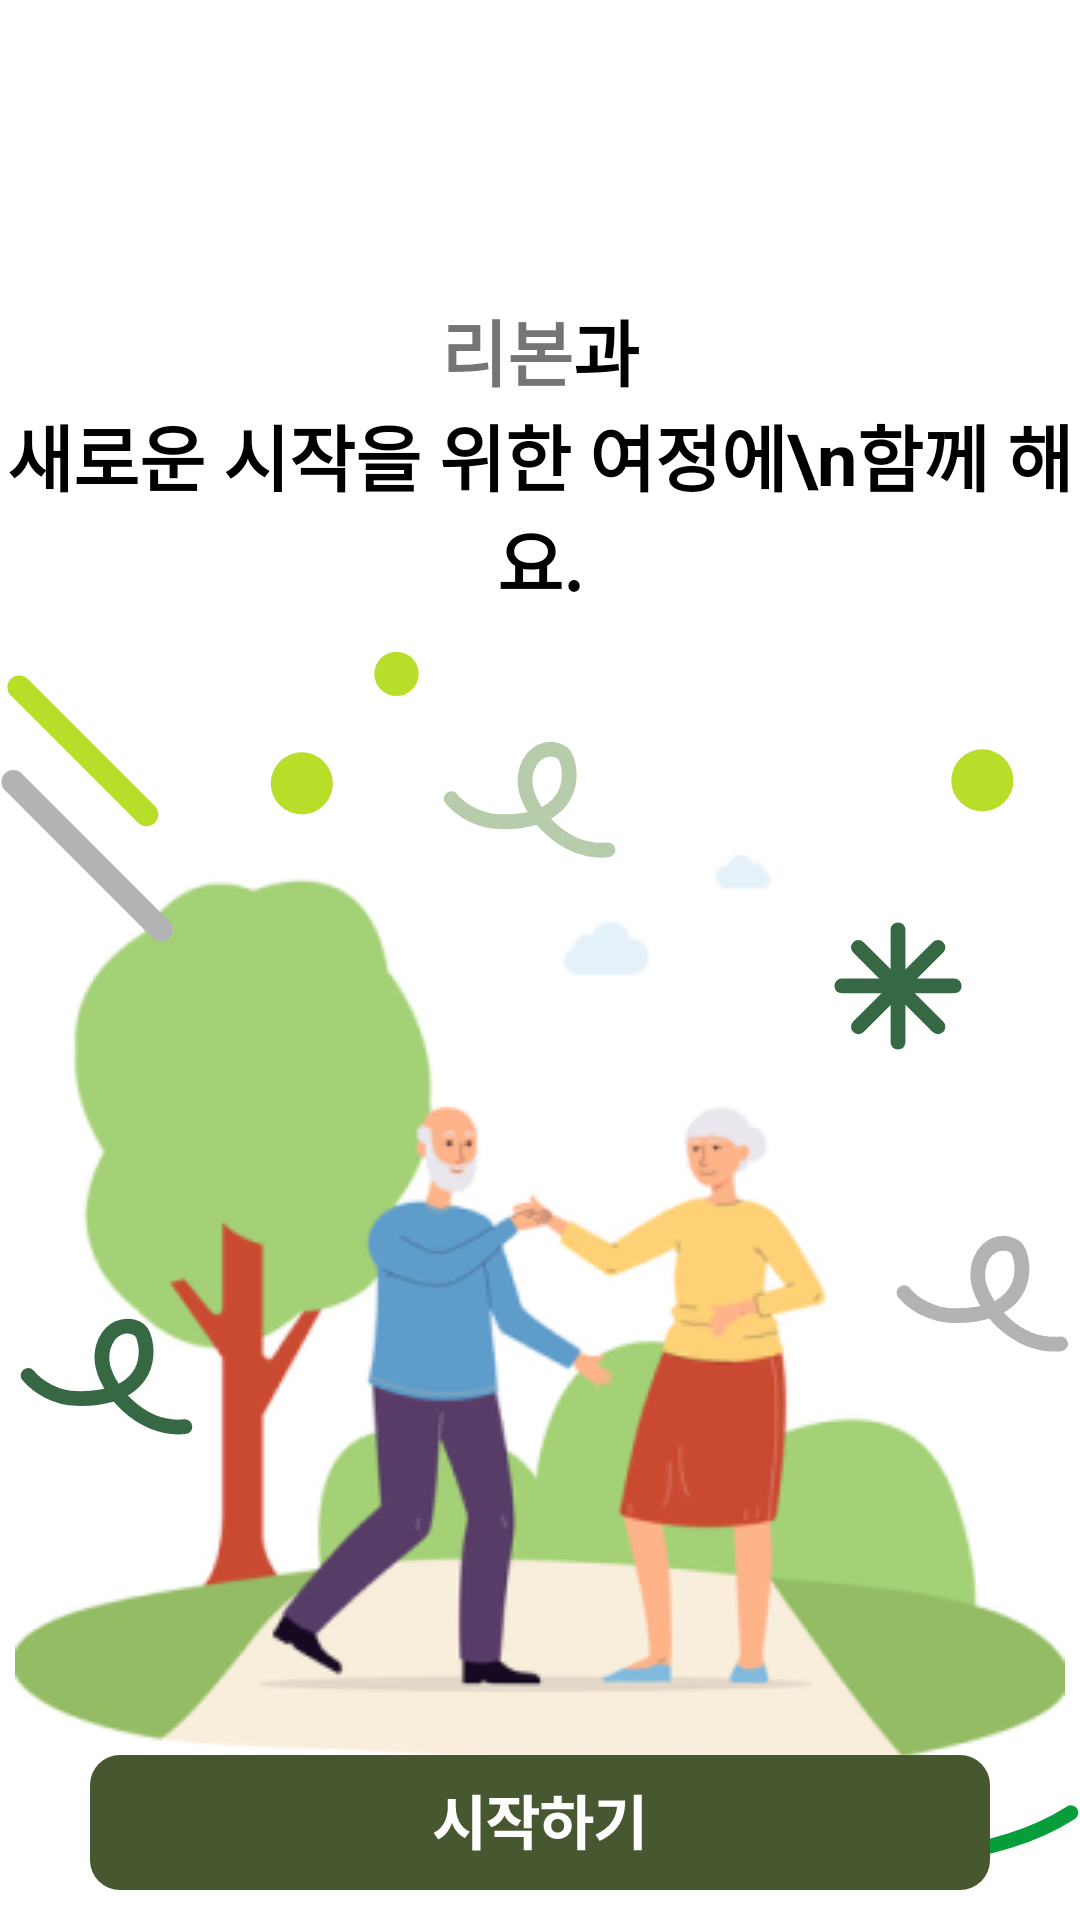

Here is an Android app screen rendered from its layout file. Give the layout XML and the strings, colors and styles it references.
<!-- AndroidManifest.xml: application theme Theme.Client -->
<!-- res/layout/fragment_on_boarding5th.xml -->
<?xml version="1.0" encoding="utf-8"?>
<androidx.constraintlayout.widget.ConstraintLayout xmlns:android="http://schemas.android.com/apk/res/android"
    xmlns:tools="http://schemas.android.com/tools"
    android:layout_width="match_parent"
    android:layout_height="match_parent"
    xmlns:app="http://schemas.android.com/apk/res-auto"
    tools:context=".onboarding.OnBoarding5thFragment"
    android:background="@color/white">

    <LinearLayout
        android:id="@+id/ll_tv_main"
        android:layout_width="wrap_content"
        android:layout_height="wrap_content"
        app:layout_constraintStart_toStartOf="parent"
        app:layout_constraintEnd_toEndOf="parent"
        app:layout_constraintTop_toTopOf="parent"
        android:layout_marginTop="99dp">

        <TextView
            android:id="@+id/tv_reborn"
            android:layout_width="wrap_content"
            android:layout_height="wrap_content"
            android:text="리본"
            android:textColor="@color/rb_deep_green"
            android:textSize="24sp"
            android:textStyle="bold"
            android:layout_marginTop="0dp"
            />
        <TextView
            android:id="@+id/tv_reborn_lasting"
            android:layout_width="wrap_content"
            android:layout_height="wrap_content"
            android:text="과"
            android:textColor="@color/black"
            android:textSize="24sp"
            android:textStyle="bold"
            android:textAlignment="center"
            android:layout_marginTop="0dp"
            />
    </LinearLayout>

    <TextView
        android:id="@+id/tv_ll_lasting"
        android:layout_width="wrap_content"
        android:layout_height="wrap_content"
        android:textAlignment="center"
        android:textSize="24sp"
        android:textColor="@color/black"
        android:textStyle="bold"
        android:text="새로운 시작을 위한 여정에\n함께 해요."
        app:layout_constraintStart_toStartOf="parent"
        app:layout_constraintEnd_toEndOf="parent"
        app:layout_constraintTop_toBottomOf="@id/ll_tv_main"
        />

    <ImageView
        android:layout_width="wrap_content"
        android:layout_height="wrap_content"
        android:src="@drawable/img_onboarding5"
        app:layout_constraintStart_toStartOf="parent"
        app:layout_constraintEnd_toEndOf="parent"
        app:layout_constraintTop_toBottomOf="@id/tv_ll_lasting"
        android:layout_marginTop="43dp"
        />
    <ImageView
        android:id="@+id/iv_confetti"
        android:layout_width="match_parent"
        android:layout_height="wrap_content"
        android:src="@drawable/img_onboarding5_confetti"
        app:layout_constraintStart_toStartOf="parent"
        app:layout_constraintEnd_toEndOf="parent"
        app:layout_constraintTop_toBottomOf="@id/tv_ll_lasting"
        android:layout_marginTop="10dp"

        />

    <androidx.viewpager.widget.ViewPager
        android:id="@+id/viewPager_main"
        android:layout_width="0dp"
        android:layout_height="0dp"
        app:layout_constraintStart_toStartOf="parent"
        app:layout_constraintEnd_toEndOf="parent"
        app:layout_constraintBottom_toTopOf="@id/iv_start_btn"
        android:layout_marginBottom="30dp"
        />
    <ImageView
        android:id="@+id/iv_start_btn"
        android:layout_width="wrap_content"
        android:layout_height="wrap_content"
        android:src="@drawable/ic_start_btn"
        app:layout_constraintStart_toStartOf="parent"
        app:layout_constraintEnd_toEndOf="parent"
        app:layout_constraintBottom_toBottomOf="parent"
        android:layout_marginBottom="10dp"
        />

</androidx.constraintlayout.widget.ConstraintLayout>
<!-- resources referenced by this layout -->
<resources>
  <color name="black">#FF000000</color>
  <color name="white">#FFFFFFFF</color>
  <!-- drawable ic_start_btn (drawable) -->
  <vector xmlns:android="http://schemas.android.com/apk/res/android"
      android:width="300dp"
      android:height="45dp"
      android:viewportWidth="300"
      android:viewportHeight="45">
    <path
        android:pathData="M10,0L290,0A10,10 0,0 1,300 10L300,35A10,10 0,0 1,290 45L10,45A10,10 0,0 1,0 35L0,10A10,10 0,0 1,10 0z"
        android:fillColor="#47572F"/>
    <path
        android:pathData="M119.27,14.68H121.43V17.38C121.43,22.14 119.79,26.44 116.11,28.14L114.53,25.94C117.75,24.54 119.27,20.98 119.27,17.38V14.68ZM119.79,14.68H121.95V17.38C121.95,20.8 123.41,24.2 126.57,25.56L125.01,27.7C121.43,26.06 119.79,21.94 119.79,17.38V14.68ZM127.45,13.24H130.13V31.82H127.45V13.24ZM136.77,15.16H138.95V16.32C138.95,19.82 137.29,22.96 133.75,24.1L132.37,22.04C135.47,21.04 136.77,18.64 136.77,16.32V15.16ZM137.31,15.16H139.47V16.32C139.47,18.5 140.73,20.76 143.73,21.72L142.37,23.78C138.91,22.66 137.31,19.64 137.31,16.32V15.16ZM133.09,14.34H143.09V16.46H133.09V14.34ZM144.57,13.26H147.23V24.42H144.57V13.26ZM146.49,17.74H149.69V19.92H146.49V17.74ZM134.87,25.22H147.23V31.78H144.57V27.36H134.87V25.22ZM162.43,13.26H165.07V31.78H162.43V13.26ZM164.47,20.48H167.75V22.7H164.47V20.48ZM150.47,16H161.25V18.12H150.47V16ZM155.89,19.16C158.59,19.16 160.59,21 160.59,23.58C160.59,26.16 158.59,28 155.89,28C153.19,28 151.19,26.16 151.19,23.58C151.19,21 153.19,19.16 155.89,19.16ZM155.89,21.32C154.63,21.32 153.73,22.16 153.73,23.58C153.73,25 154.63,25.84 155.89,25.84C157.15,25.84 158.05,25 158.05,23.58C158.05,22.16 157.15,21.32 155.89,21.32ZM154.55,13.56H157.21V16.8H154.55V13.56ZM181.21,13.26H183.89V31.78H181.21V13.26ZM175.75,15.18H178.39C178.39,20.84 176.47,25.48 169.89,28.66L168.51,26.54C173.83,23.98 175.75,20.62 175.75,15.66V15.18ZM169.49,15.18H177.01V17.28H169.49V15.18Z"
        android:fillColor="#ffffff"/>
  </vector>
  <!-- drawable img_onboarding5: png bitmap (drawable, 53025 bytes) -->
  <!-- drawable img_onboarding5_confetti: vector/xml drawable (drawable, 3515 chars, omitted) -->
  <style name="Theme.Client" parent="android:Theme.Material.Light.NoActionBar" />
</resources>
